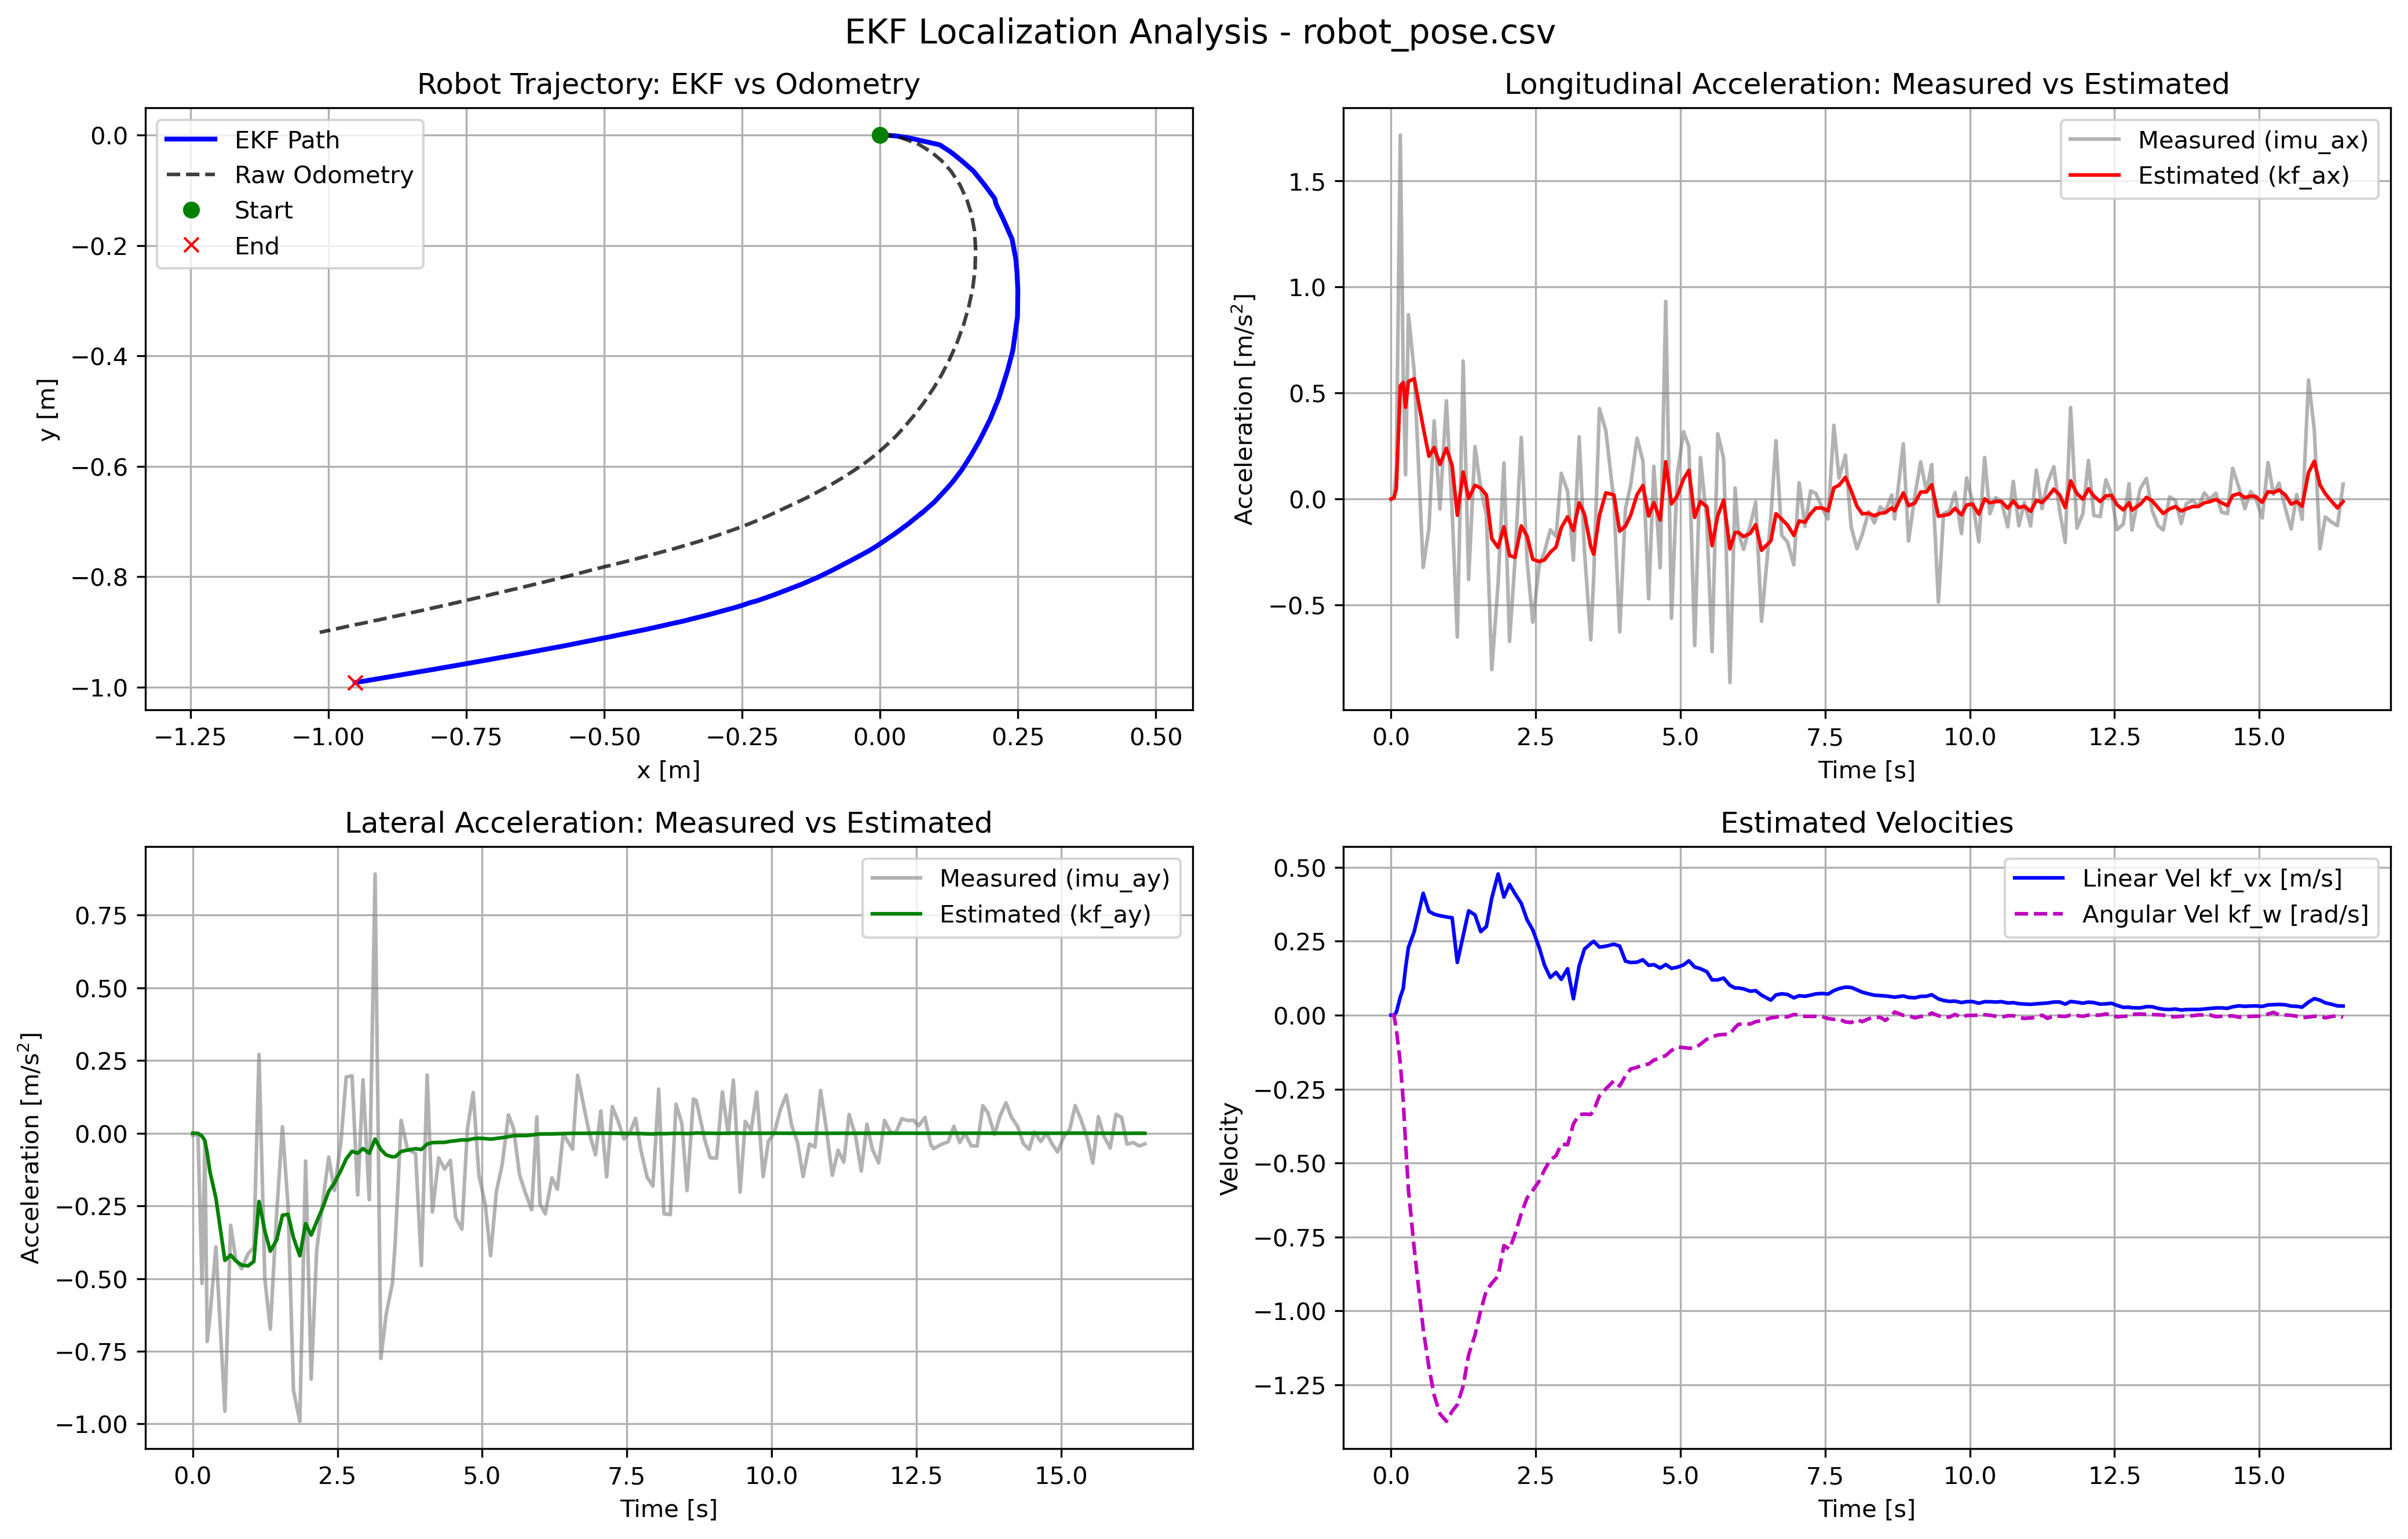

Values plotted in this chart, from the file beside it:
imu_ax, imu_ay, kf_ax, kf_ay, kf_vx, kf_w, kf_x, kf_y, odom_x, odom_y, stamp, 
0.004132, -0.01004, 0.002755, 0.0, 0.0, 6.06307423249112e-12, 0.0, 0.0, -2.0933642375098316e-08, 2.419581868196019e-08, 1794435195775895569, 
-0.003075, -0.008282, 0.0002244, -7.798862089838166e-12, 1.572203017080037e-05, -4.960467576460034e-07, -5.251537833255784e-07, 0.0, -2.0933642375098316e-08, 2.419581868196019e-08, 1794435195825999192, 
0.01244, -0.004427, 0.00447, -6.768355971777579e-11, 0.0001855, -3.6489765295162547e-07, -5.858749815137282e-06, -1.8260038656449544e-14, -2.0933642375098316e-08, 2.419581868196019e-08, 1794435195876021849, 
0.1494, -0.0009379, 0.04956, -0.0004294, 0.009252, -0.04641, 0.0005637, -2.1747574218570503e-08, 0.0009283, 7.152424586820416e-06, 1794435195916774122, 
1.716, -0.5168, 0.5338, -0.01004, 0.06173, -0.1627, 0.002712, -1.4211060796021768e-05, 0.004898, -7.205820293165743e-05, 1794435195985959762, 
0.5916, -0.03285, 0.55, -0.02579, 0.08988, -0.2869, 0.005827, -0.00012, 0.009351, -0.0001896, 1794435196035957768, 
0.1142, -0.7167, 0.4329, -0.06819, 0.1584, -0.4305, 0.01612, -0.0004649, 0.014, -0.0004468, 1794435196075972241, 
0.8697, -0.6257, 0.5543, -0.135, 0.229, -0.5896, 0.02894, -0.001421, 0.02026, -0.0009084, 1794435196125900744, 
0.6036, -0.3909, 0.5675, -0.2229, 0.2825, -0.7891, 0.0508, -0.00461, 0.03663, -0.003907, 1794435196225923600, 
-0.323, -0.9565, 0.3382, -0.4375, 0.4123, -1.061, 0.1085, -0.01753, 0.07088, -0.01687, 1794435196381326066, 
-0.137, -0.3168, 0.2015, -0.419, 0.3514, -1.193, 0.1287, -0.03074, 0.09307, -0.03062, 1794435196480975903, 
0.3685, -0.4362, 0.2428, -0.4389, 0.3414, -1.286, 0.1474, -0.04571, 0.1112, -0.0457, 1794435196570917717, 
-0.04746, -0.4662, 0.1629, -0.4537, 0.3364, -1.349, 0.1698, -0.06543, 0.129, -0.06546, 1794435196670953843, 
0.4634, -0.4145, 0.2392, -0.4565, 0.3322, -1.374, 0.1893, -0.08961, 0.1455, -0.09089, 1794435196781634167, 
-0.05573, -0.3937, 0.1577, -0.4413, 0.3294, -1.34, 0.208, -0.1148, 0.1579, -0.1182, 1794435196881101956, 
-0.6511, 0.2711, -0.07673, -0.2349, 0.1783, -1.317, 0.2106, -0.1255, 0.1659, -0.1432, 1794435196970906832, 
0.6507, -0.5022, 0.1275, -0.3365, 0.2683, -1.254, 0.2236, -0.1523, 0.1715, -0.174, 1794435197072046490, 
-0.3798, -0.6739, 0.002368, -0.4057, 0.3529, -1.15, 0.2396, -0.1887, 0.1734, -0.2063, 1794435197166082131, 
0.2471, -0.2749, 0.06446, -0.367, 0.3392, -1.082, 0.2464, -0.2249, 0.1724, -0.2439, 1794435197276002028, 
0.04796, 0.02218, 0.0512, -0.2821, 0.2826, -0.998, 0.2486, -0.251, 0.1681, -0.278, 1794435197375928743, 
-0.07603, -0.2521, 0.01888, -0.2793, 0.2999, -0.9313, 0.25, -0.2822, 0.1608, -0.312, 1794435197473078066, 
-0.8047, -0.8843, -0.1869, -0.3594, 0.3963, -0.907, 0.2493, -0.3288, 0.1517, -0.3433, 1794435197566297265, 
-0.3966, -0.9912, -0.2289, -0.4215, 0.4777, -0.8824, 0.2409, -0.3903, 0.1392, -0.3776, 1794435197675997911, 
0.1705, -0.09559, -0.1313, -0.3113, 0.3994, -0.7792, 0.2311, -0.4272, 0.1259, -0.407, 1794435197776013218, 
-0.6715, -0.8461, -0.2668, -0.3504, 0.4426, -0.7916, 0.2158, -0.4759, 0.1118, -0.4343, 1794435197873028957, 
-0.2939, -0.4051, -0.275, -0.3049, 0.4112, -0.7415, 0.2001, -0.5142, 0.09702, -0.4589, 1794435197966360899, 
0.2901, -0.2301, -0.1269, -0.2538, 0.3781, -0.6712, 0.1811, -0.5524, 0.07888, -0.4857, 1794435198076008679, 
-0.2883, -0.08219, -0.175, -0.1994, 0.3225, -0.6182, 0.1653, -0.58, 0.06194, -0.5078, 1794435198175979725, 
-0.5811, -0.1971, -0.2843, -0.1711, 0.2886, -0.5927, 0.1484, -0.6066, 0.04535, -0.5276, 1794435198273977724, 
-0.3122, -0.03057, -0.2954, -0.1284, 0.2287, -0.5613, 0.1319, -0.6283, 0.02913, -0.5454, 1794435198385450756, 
-0.2489, 0.1929, -0.2871, -0.08849, 0.1691, -0.5234, 0.1223, -0.6394, 0.0152, -0.5588, 1794435198476984041, 
-0.1452, 0.1974, -0.2512, -0.0624, 0.1274, -0.4896, 0.1127, -0.6497, -0.0004815, -0.5729, 1794435198577984137, 
-0.1771, -0.2123, -0.2269, -0.06882, 0.1447, -0.4756, 0.09836, -0.6651, -0.01562, -0.5853, 1794435198676120584, 
0.1212, 0.1837, -0.1353, -0.05282, 0.1211, -0.4362, 0.09037, -0.6722, -0.02947, -0.5958, 1794435198767462797, 
0.03724, -0.229, -0.08386, -0.06883, 0.1569, -0.4385, 0.07313, -0.6873, -0.04812, -0.6084, 1794435198876002165, 
-0.2888, 0.8918, -0.1488, -0.02035, 0.0553, -0.368, 0.07501, -0.6851, -0.06556, -0.6196, 1794435198976386414, 
0.2932, -0.7749, -0.01783, -0.05598, 0.1664, -0.3363, 0.05114, -0.7046, -0.08289, -0.6299, 1794435199076090136, 
-0.2431, -0.624, -0.07103, -0.07477, 0.2235, -0.3346, 0.02686, -0.7225, -0.1006, -0.6399, 1794435199167176400, 
-0.664, -0.5155, -0.2245, -0.08138, 0.2423, -0.3359, -0.002866, -0.7426, -0.1235, -0.6523, 1794435199276253896, 
-0.3667, -0.3655, -0.2607, -0.08062, 0.2496, -0.323, -0.01747, -0.7519, -0.1333, -0.6574, 1794435199327345218, 
0.4262, 0.04379, -0.07782, -0.06284, 0.2301, -0.273, -0.03596, -0.762, -0.1526, -0.6665, 1794435199426037357, 
0.3225, -0.05517, 0.02931, -0.05816, 0.2332, -0.2494, -0.05788, -0.7737, -0.1744, -0.6766, 1794435199536657966, 
-0.01024, -0.07005, 0.01922, -0.05328, 0.24, -0.222, -0.08794, -0.7893, -0.2038, -0.6903, 1794435199676009864, 
-0.6272, -0.4548, -0.1518, -0.05596, 0.2335, -0.2397, -0.1136, -0.8017, -0.2234, -0.6987, 1794435199776118243, 
-0.04539, 0.2, -0.1279, -0.03742, 0.1828, -0.2048, -0.126, -0.807, -0.2372, -0.7044, 1794435199876190441, 
0.06593, -0.2712, -0.07602, -0.0324, 0.178, -0.182, -0.1411, -0.8136, -0.2479, -0.7085, 1794435199966605142, 
0.2861, -0.08494, 0.02058, -0.03166, 0.1793, -0.1766, -0.1581, -0.8201, -0.2628, -0.7141, 1794435200076041496, 
0.1803, -0.1234, 0.0634, -0.0315, 0.1873, -0.1681, -0.175, -0.8266, -0.2788, -0.7197, 1794435200177031887, 
-0.4707, -0.09349, -0.08039, -0.02786, 0.1685, -0.1654, -0.1916, -0.833, -0.2937, -0.7249, 1794435200277130158, 
0.1539, -0.2892, -0.01739, -0.02601, 0.1711, -0.152, -0.206, -0.838, -0.305, -0.7286, 1794435200366448623, 
-0.3244, -0.3303, -0.09956, -0.02303, 0.1593, -0.1446, -0.2245, -0.8444, -0.3176, -0.7328, 1794435200476042854, 
0.9322, 0.01566, 0.1754, -0.0234, 0.1713, -0.1366, -0.2343, -0.8469, -0.3283, -0.7363, 1794435200571974330, 
-0.5626, 0.14, -0.02292, -0.0189, 0.1583, -0.1194, -0.2504, -0.8523, -0.3444, -0.741, 1794435200671091366, 
0.1133, -0.1434, 0.01372, -0.01747, 0.162, -0.1078, -0.2655, -0.8569, -0.3588, -0.7452, 1794435200770046264, 
0.3174, -0.2453, 0.09459, -0.01864, 0.1701, -0.1096, -0.2812, -0.8611, -0.3726, -0.7493, 1794435200880054126, 
0.2473, -0.4216, 0.1355, -0.02061, 0.1839, -0.1121, -0.296, -0.865, -0.3848, -0.7526, 1794435200971981859, 
-0.6915, -0.2014, -0.08682, -0.01811, 0.1627, -0.1113, -0.3135, -0.8699, -0.3985, -0.7563, 1794435201072027495, 
0.1958, -0.1084, -0.0118, -0.01545, 0.1572, -0.09828, -0.3271, -0.8732, -0.4105, -0.7595, 1794435201171209645, 
-0.1037, 0.06306, -0.03704, -0.01199, 0.1471, -0.08151, -0.3427, -0.8771, -0.4254, -0.7636, 1794435201281057571, 
-0.7199, 0.01398, -0.2202, -0.008748, 0.1192, -0.07342, -0.3565, -0.8807, -0.4374, -0.7668, 1794435201371994704, 
... 109 more rows
